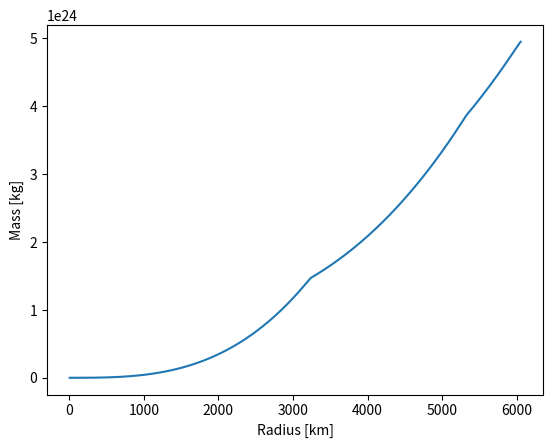
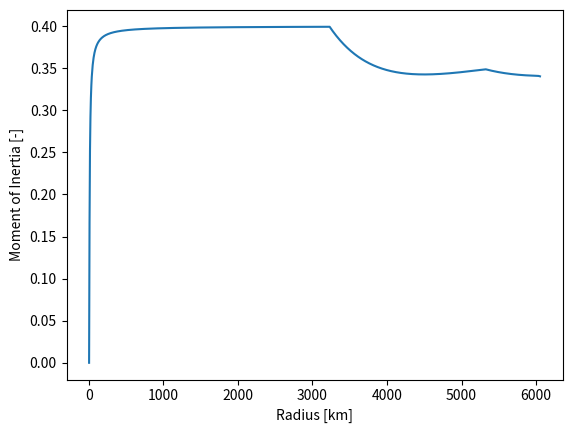
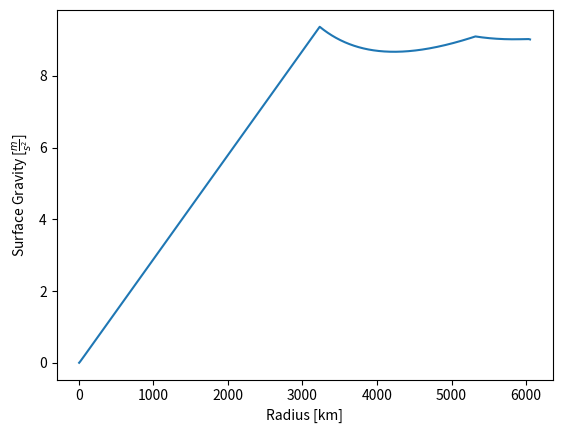
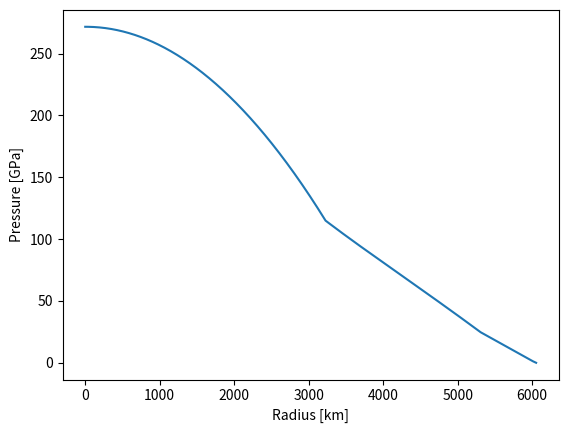

Source code (Python) for these figures, in order:
"""
Develop a multiple layered homogenous density structure that uses average densities
from the composition you. Calculate your own internal pressure and gravity profiles.
Check if your model fit with the observed: Mass, Radius and Moment of Inertia. Selected
the least known parameter from literature (layer thickness or composition) and study the
sensitivity of that parameter with respect to Mass and Moment of Inertia. Make 3 models
that fit the observations (min/mean/max)
"""

import numpy as np
import matplotlib.pyplot as plt

def dM(r, rho):
    return 4 * np.pi * rho * r ** 2

def dp(rho, g):
    return - rho * g

def dmoi(r, rho):
    return 8 * np.pi / 3 * rho * r ** 4

def Euler_M(M_0, r_0, dr, rho, dM):
    r = r_0 + dr
    M = M_0 + dr * dM(r_0, rho)
    return r, M

def Euler_p(p_0, r_0, dr, rho, g, dp):
    r = r_0 - dr
    p = p_0 - dr * dp(rho, g)
    return r, p

def Euler_moi(moi_0, r_0, dr, rho, dmoi):
    r = r_0 + dr
    moi = moi_0 + dr * dmoi(r_0, rho)
    return r, moi

def rho(rho_layers, t_layers, r):
    r_layers = np.cumsum(t_layers)
    if r >= r_layers[-1]:
        return rho_layers[-1]
    idx = np.where(r < r_layers)[0][0]
    return rho_layers[idx]

def mass(t_layers, rho_layers, n):
    R = np.sum(t_layers)
    dr = R / n

    M_curr = 0
    moi_curr = 0

    mass_log = []
    moi_log = []
    r_log = []

    for r_curr in np.arange(0, R, dr):
        current_rho = rho(rho_layers, t_layers, r_curr)

        r_next, M_next = Euler_M(M_curr, r_curr, dr, current_rho, dM)
        _, moi_next = Euler_moi(moi_curr, r_curr, dr, current_rho, dmoi)

        r_log.append(r_next)
        mass_log.append(M_next)
        moi_log.append(moi_next)

        M_curr = M_next
        moi_curr = moi_next

    for i in range(len(moi_log)):
        if r_log[i] != 0.0 and mass_log[i] != 0.0:
            moi_log[i] /= mass_log[i] * r_log[i]**2

    return r_log, mass_log, moi_log

def gravity(M, r):
    G = 6.674e-11
    return G * np.array(M) / (np.array(r)**2)

def pressure(t_layers, rho_layers, n, g_lst, r_lst):
    R = np.sum(t_layers)
    dr = R / n
    p_current = 0

    pressure_log = [p_current]
    r_log = [R]

    for r_curr in np.arange(R, 0, -dr):
        current_rho = rho(rho_layers, t_layers, r_curr)

        idx_g = np.argmin(np.abs(np.array(r_lst) - r_curr))
        g = g_lst[idx_g]

        r_next, p_next = Euler_p(p_current, r_curr, dr, current_rho, g, dp)

        r_log.append(r_next)
        pressure_log.append(p_next)
        p_current = p_next

    return r_log, pressure_log

if __name__ == '__main__':
    t_layers = np.array([3228e3, 2091e3, 703e3, 30e3]) # [m]
    rho_layers = np.array([10401, 4898, 3691, 2900]) # [kg/m^3]
    n = 1000

    r_M, M, moi = mass(t_layers, rho_layers, n)
    g = gravity(M, r_M)
    r_p, p = pressure(t_layers, rho_layers, n, g, r_M)

    for i in range(len(r_M)):
        r_M[i] = r_M[i] * 1e-3

    for i in range(len(r_p)):
        r_p[i] = r_p[i] * 1e-3
        p[i] = p[i] * 1e-9

    print("--- Model Output Values ---")
    print(f"Total Mass: {M[-1]:.4e} kg")
    print(f"Total Mass Moment of Inertia: {moi[-1]:.4}")
    print(f"Total Radius: {r_M[-1]} km")
    print(f"Total Surface Gravity: {g[-1]:.4} m/s^2")

    plt.plot(r_M, M)
    plt.xlabel('Radius [km]')
    plt.ylabel('Mass [kg]')
    plt.show()

    plt.plot(r_M, moi)
    plt.xlabel('Radius [km]')
    plt.ylabel('Moment of Inertia [-]')
    plt.show()

    plt.plot(r_M, g)
    plt.xlabel('Radius [km]')
    plt.ylabel(r'Surface Gravity [$\frac{m}{s^2}$]')
    plt.show()

    plt.plot(r_p, p)
    plt.xlabel('Radius [km]')
    plt.ylabel('Pressure [GPa]')
    plt.show()
